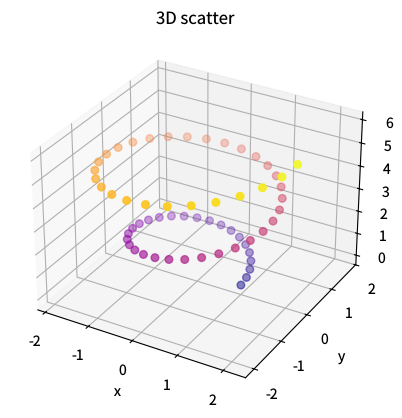

Generate this figure with matplotlib: (Note: this script raises an exception after producing the figure.)
"""scatter3d.py — Reference for examples/scatter3d.lisp"""
import math
import matplotlib
matplotlib.use('Agg')
import matplotlib.pyplot as plt

plt.rcParams['savefig.dpi'] = 100
plt.rcParams['text.hinting'] = 'none'
plt.rcParams['svg.fonttype'] = 'path'
plt.rcParams['pdf.fonttype'] = 42

xs, ys, zs, cs = [], [], [], []
for k in range(60):
    tt = 4.0 * math.pi * (k / 59.0)
    r = 1.0 + 0.02 * k
    xs.append(r * math.cos(tt))
    ys.append(r * math.sin(tt))
    zs.append(k / 10.0)
    cs.append(k / 59.0)

fig = plt.figure(figsize=(6.4, 4.8))
ax = fig.add_subplot(projection='3d')
ax.scatter(xs, ys, zs, c=cs, cmap='plasma', s=30)
ax.set_xlabel('x')
ax.set_ylabel('y')
ax.set_zlabel('z')
ax.set_title('3D scatter')

plt.savefig('reference_images/scatter3d.png', dpi=100)
plt.savefig('reference_images/scatter3d.svg')
plt.savefig('reference_images/scatter3d.pdf')
print('Saved reference_images/scatter3d.png')
